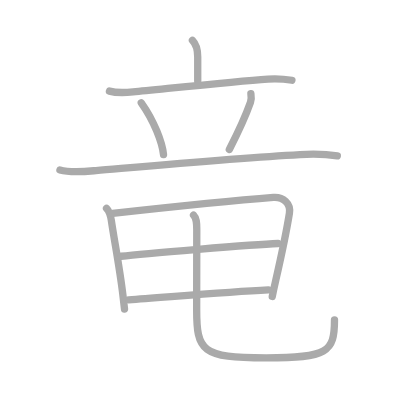
t = 0.00 s
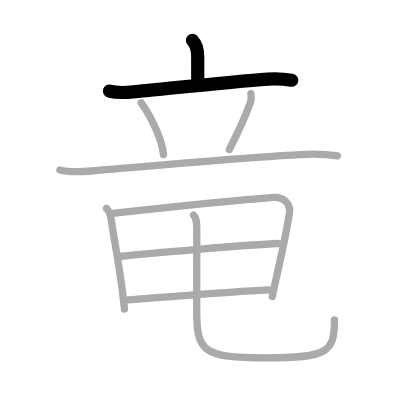
t = 2.00 s
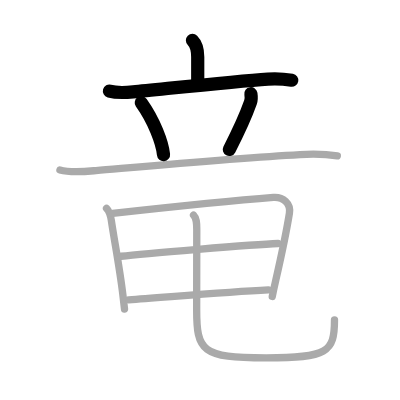
t = 4.00 s
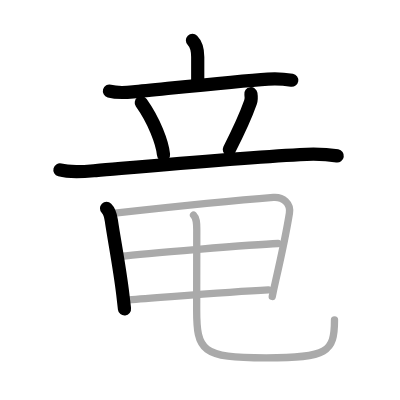
t = 6.00 s
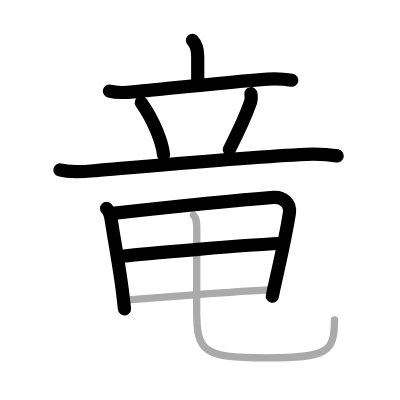
t = 8.00 s
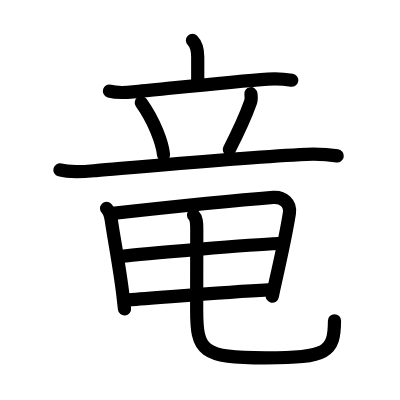
t = 10.00 s

The animated SVG that drew these frames (rendered in a browser with its animation timeline set to each time). Animation: 10 SMIL elements (animate=10); one cycle of 10.00 s.

<?xml version="1.0" standalone="no"?>
<!DOCTYPE svg PUBLIC "-//W3C//DTD SVG 1.1//EN"   "http://www.w3.org/Graphics/SVG/1.1/DTD/svg11.dtd">
<svg width="400px" height="400px"  version="1.1" xmlns="http://www.w3.org/2000/svg">
  <defs>
    <marker id="Triangle" viewBox="0 0 10 10" refX="0" refY="5" markerUnits="strokeWidth" markerWidth="3" style="stroke-opacity:0%;fill:#aaaaaa;" markerHeight="2" orient="auto">
      <path d="M 0 0 L 10 5 L 0 10 z" />
    </marker>
    
    <marker id="Arrow" viewBox="0 0 10 10" refX="5" refY="5" markerUnits="strokeWidth" markerWidth="1.8" style="stroke-opacity:0%;fill:#770000;" markerHeight="2" orient="auto">
      <path d="M 0 4 L 6 4 L 4 1 L 10 5 L 4 9 L 6 6 L 0 6 z" />
        <circle cx="5" cy="5" r="5" />
      </marker>
    
    <marker id="TriangleRed" viewBox="0 0 10 10" refX="0" refY="5" markerUnits="strokeWidth" markerWidth="3" style="stroke-opacity:0%;fill:#CC0000;" markerHeight="2" orient="auto">
      <path d="M 0 0 L 10 5 L 0 10 z" />
    </marker>
    
    <marker id="ArrowRed" viewBox="0 0 10 10" refX="5" refY="5" markerUnits="strokeWidth" markerWidth="1.8" style="stroke-opacity:0%;fill:#CC0000;" markerHeight="2" orient="auto">
      <path d="M 0 4 L 6 4 L 4 1 L 10 5 L 4 9 L 6 6 L 0 6 z" />
        <circle cx="5" cy="5" r="5" />
      </marker>
    
  </defs>
  
  <path style="fill:#ffffff; fill-opacity:100%; fill-rule:evenodd; stroke-width:0;" d="M 0 0 L 400px 0 L 400px 400px L 0 400px L 0 0" />

  <g transform="scale(3.6697247706422 3.6697247706422)">
<path style="fill:none; fill-opacity:0%; fill-rule:evenodd; stroke:#aaaaaa; stroke-opacity:100%; stroke-width: 1.5pt; stroke-linejoin:round; stroke-linecap:round;" d="M52.44 11c1.22 1.22 1.44 2.54 1.44 4.54c0 3.18 0 3.46 0 6.62"></path>
<path style="fill:none; fill-opacity:0%; fill-rule:evenodd; stroke:#aaaaaa; stroke-opacity:100%; stroke-width: 1.5pt; stroke-linejoin:round; stroke-linecap:round;" d="M29.82 24.83c1.9 0.53 4.5 0.41 6.46 0.22c8.53-0.82 27.56-2.89 36.73-3.51c2.19-0.15 4.36-0.04 6.54 0.33"></path>
<path style="fill:none; fill-opacity:0%; fill-rule:evenodd; stroke:#aaaaaa; stroke-opacity:100%; stroke-width: 1.5pt; stroke-linejoin:round; stroke-linecap:round;" d="M38.5 28c3.51 4.94 5.74 10.88 6.06 14.14"></path>
<path style="fill:none; fill-opacity:0%; fill-rule:evenodd; stroke:#aaaaaa; stroke-opacity:100%; stroke-width: 1.5pt; stroke-linejoin:round; stroke-linecap:round;" d="M68.37 25.54c0.13 0.84 0.05 1.89-0.11 2.34c-1.63 4.62-4.49 10.36-5.77 12.85"></path>
<path style="fill:none; fill-opacity:0%; fill-rule:evenodd; stroke:#aaaaaa; stroke-opacity:100%; stroke-width: 1.5pt; stroke-linejoin:round; stroke-linecap:round;" d="M16.33 46.32c3.05 0.82 6.69 0.43 9.79 0.16c15.18-1.3 39.37-3.48 55.63-4.36c3.42-0.19 6.77-0.19 10.17 0.36"></path>
<path style="fill:none; fill-opacity:0%; fill-rule:evenodd; stroke:#aaaaaa; stroke-opacity:100%; stroke-width: 1.5pt; stroke-linejoin:round; stroke-linecap:round;" d="M29.03 56.78c0.78 0.78 1.09 1.85 1.3 3.23c0.87 5.88 2.29 13.08 3.14 20.25c0.16 1.38 0.32 2.71 0.46 3.95"></path>
<path style="fill:none; fill-opacity:0%; fill-rule:evenodd; stroke:#aaaaaa; stroke-opacity:100%; stroke-width: 1.5pt; stroke-linejoin:round; stroke-linecap:round;" d="M30.69 58.15c14.94-1.65 32.94-3.52 43.81-4.36c2.64-0.2 4.8 1.66 4.36 4.33c-0.65 4.03-2.17 11.45-3.7 18.17c-0.36 1.58-0.69 3.1-0.97 4.51"></path>
<path style="fill:none; fill-opacity:0%; fill-rule:evenodd; stroke:#aaaaaa; stroke-opacity:100%; stroke-width: 1.5pt; stroke-linejoin:round; stroke-linecap:round;" d="M33 69.83c5.88-0.7 35.88-3.2 42.76-3.47"></path>
<path style="fill:none; fill-opacity:0%; fill-rule:evenodd; stroke:#aaaaaa; stroke-opacity:100%; stroke-width: 1.5pt; stroke-linejoin:round; stroke-linecap:round;" d="M35.07 81.7c9.95-0.69 26.33-2.12 38.06-2.7"></path>
<path style="fill:none; fill-opacity:0%; fill-rule:evenodd; stroke:#aaaaaa; stroke-opacity:100%; stroke-width: 1.5pt; stroke-linejoin:round; stroke-linecap:round;" d="M52.74 58.62c0.82 0.82 0.88 2.09 0.88 3.93c0 4.08-0.03 16.14-0.03 21.7c0 11.38 1.29 13.28 18.92 13.28c16.75 0 18.64-1.53 18.64-10.37"></path>

<path style="fill:none; fill-opacity:0%; fill-rule:evenodd; stroke:#000000; stroke-opacity:100%; stroke-width: 2.7pt; stroke-linejoin:round; stroke-linecap:round;" d="M52.44 11c1.22 1.22 1.44 2.54 1.44 4.54c0 3.18 0 3.46 0 6.62" pathLength="100" stroke-dashoffset="100" stroke-dasharray="100 105"><animate id="dashAnim1" attributeName="stroke-dashoffset" from="100" to="0" dur="1s" calcMode="linear" fill="freeze"/></path>
<path style="fill:none; fill-opacity:0%; fill-rule:evenodd; stroke:#000000; stroke-opacity:100%; stroke-width: 2.7pt; stroke-linejoin:round; stroke-linecap:round;" d="M29.82 24.83c1.9 0.53 4.5 0.41 6.46 0.22c8.53-0.82 27.56-2.89 36.73-3.51c2.19-0.15 4.36-0.04 6.54 0.33" pathLength="100" stroke-dashoffset="100" stroke-dasharray="100 105"><animate id="dashAnim2" attributeName="stroke-dashoffset" from="100" to="0" dur="1s" calcMode="linear" begin="dashAnim1.end" fill="freeze"/></path>
<path style="fill:none; fill-opacity:0%; fill-rule:evenodd; stroke:#000000; stroke-opacity:100%; stroke-width: 2.7pt; stroke-linejoin:round; stroke-linecap:round;" d="M38.5 28c3.51 4.94 5.74 10.88 6.06 14.14" pathLength="100" stroke-dashoffset="100" stroke-dasharray="100 105"><animate id="dashAnim3" attributeName="stroke-dashoffset" from="100" to="0" dur="1s" calcMode="linear" begin="dashAnim2.end" fill="freeze"/></path>
<path style="fill:none; fill-opacity:0%; fill-rule:evenodd; stroke:#000000; stroke-opacity:100%; stroke-width: 2.7pt; stroke-linejoin:round; stroke-linecap:round;" d="M68.37 25.54c0.13 0.84 0.05 1.89-0.11 2.34c-1.63 4.62-4.49 10.36-5.77 12.85" pathLength="100" stroke-dashoffset="100" stroke-dasharray="100 105"><animate id="dashAnim4" attributeName="stroke-dashoffset" from="100" to="0" dur="1s" calcMode="linear" begin="dashAnim3.end" fill="freeze"/></path>
<path style="fill:none; fill-opacity:0%; fill-rule:evenodd; stroke:#000000; stroke-opacity:100%; stroke-width: 2.7pt; stroke-linejoin:round; stroke-linecap:round;" d="M16.33 46.32c3.05 0.82 6.69 0.43 9.79 0.16c15.18-1.3 39.37-3.48 55.63-4.36c3.42-0.19 6.77-0.19 10.17 0.36" pathLength="100" stroke-dashoffset="100" stroke-dasharray="100 105"><animate id="dashAnim5" attributeName="stroke-dashoffset" from="100" to="0" dur="1s" calcMode="linear" begin="dashAnim4.end" fill="freeze"/></path>
<path style="fill:none; fill-opacity:0%; fill-rule:evenodd; stroke:#000000; stroke-opacity:100%; stroke-width: 2.7pt; stroke-linejoin:round; stroke-linecap:round;" d="M29.03 56.78c0.78 0.78 1.09 1.85 1.3 3.23c0.87 5.88 2.29 13.08 3.14 20.25c0.16 1.38 0.32 2.71 0.46 3.95" pathLength="100" stroke-dashoffset="100" stroke-dasharray="100 105"><animate id="dashAnim6" attributeName="stroke-dashoffset" from="100" to="0" dur="1s" calcMode="linear" begin="dashAnim5.end" fill="freeze"/></path>
<path style="fill:none; fill-opacity:0%; fill-rule:evenodd; stroke:#000000; stroke-opacity:100%; stroke-width: 2.7pt; stroke-linejoin:round; stroke-linecap:round;" d="M30.69 58.15c14.94-1.65 32.94-3.52 43.81-4.36c2.64-0.2 4.8 1.66 4.36 4.33c-0.65 4.03-2.17 11.45-3.7 18.17c-0.36 1.58-0.69 3.1-0.97 4.51" pathLength="100" stroke-dashoffset="100" stroke-dasharray="100 105"><animate id="dashAnim7" attributeName="stroke-dashoffset" from="100" to="0" dur="1s" calcMode="linear" begin="dashAnim6.end" fill="freeze"/></path>
<path style="fill:none; fill-opacity:0%; fill-rule:evenodd; stroke:#000000; stroke-opacity:100%; stroke-width: 2.7pt; stroke-linejoin:round; stroke-linecap:round;" d="M33 69.83c5.88-0.7 35.88-3.2 42.76-3.47" pathLength="100" stroke-dashoffset="100" stroke-dasharray="100 105"><animate id="dashAnim8" attributeName="stroke-dashoffset" from="100" to="0" dur="1s" calcMode="linear" begin="dashAnim7.end" fill="freeze"/></path>
<path style="fill:none; fill-opacity:0%; fill-rule:evenodd; stroke:#000000; stroke-opacity:100%; stroke-width: 2.7pt; stroke-linejoin:round; stroke-linecap:round;" d="M35.07 81.7c9.95-0.69 26.33-2.12 38.06-2.7" pathLength="100" stroke-dashoffset="100" stroke-dasharray="100 105"><animate id="dashAnim9" attributeName="stroke-dashoffset" from="100" to="0" dur="1s" calcMode="linear" begin="dashAnim8.end" fill="freeze"/></path>
<path style="fill:none; fill-opacity:0%; fill-rule:evenodd; stroke:#000000; stroke-opacity:100%; stroke-width: 2.7pt; stroke-linejoin:round; stroke-linecap:round;" d="M52.74 58.62c0.82 0.82 0.88 2.09 0.88 3.93c0 4.08-0.03 16.14-0.03 21.7c0 11.38 1.29 13.28 18.92 13.28c16.75 0 18.64-1.53 18.64-10.37" pathLength="100" stroke-dashoffset="100" stroke-dasharray="100 105"><animate id="dashAnim10" attributeName="stroke-dashoffset" from="100" to="0" dur="1s" calcMode="linear" begin="dashAnim9.end" fill="freeze"/></path>

</g>

</svg>  
          
